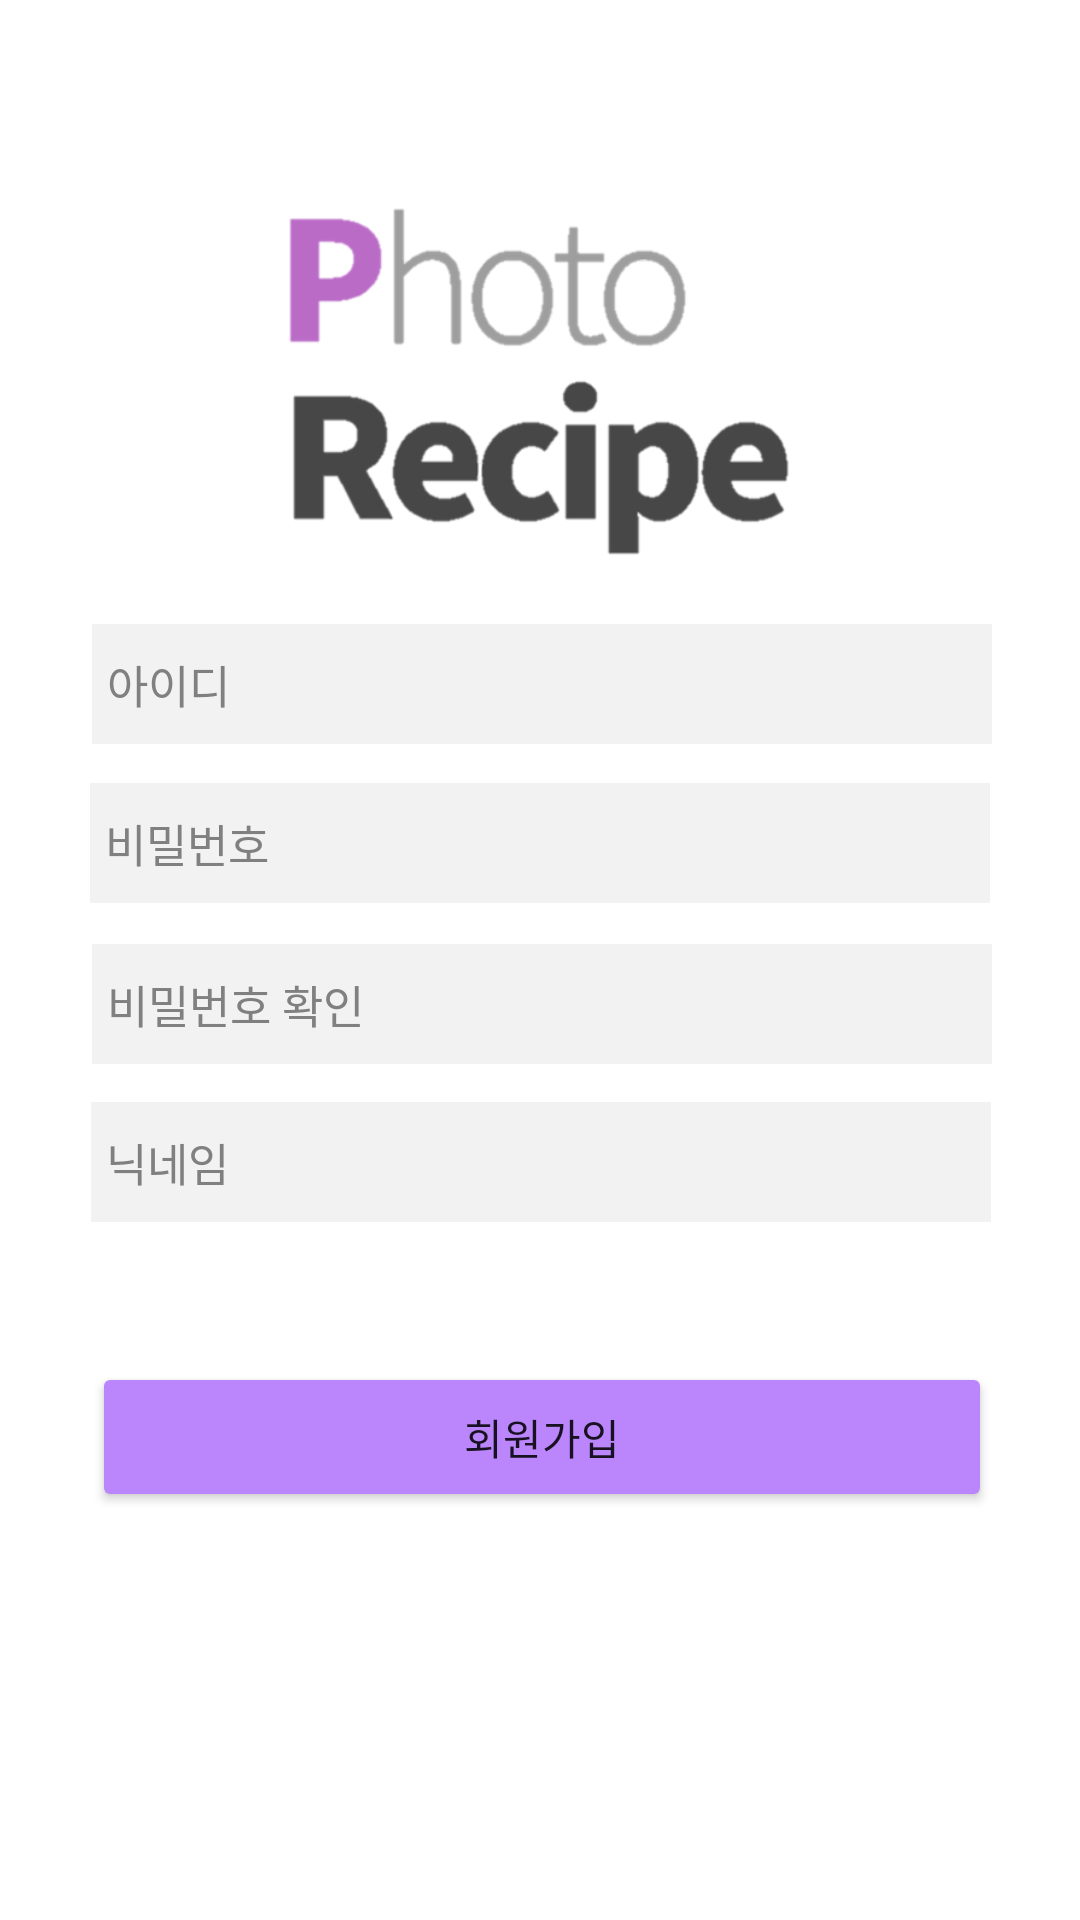

Layout XML and referenced resources for this Android screen:
<!-- AndroidManifest.xml: application theme Theme.PhotoReceipt -->
<!-- res/layout/activity_join.xml -->
<?xml version="1.0" encoding="utf-8"?>
<androidx.constraintlayout.widget.ConstraintLayout xmlns:android="http://schemas.android.com/apk/res/android"
    xmlns:app="http://schemas.android.com/apk/res-auto"
    xmlns:tools="http://schemas.android.com/tools"
    android:layout_width="match_parent"
    android:layout_height="match_parent"
    tools:context=".JoinActivity">

    <ImageView
        android:id="@+id/imageView2"
        android:layout_width="238dp"
        android:layout_height="117dp"
        app:layout_constraintBottom_toBottomOf="parent"
        app:layout_constraintEnd_toEndOf="parent"
        app:layout_constraintHorizontal_bias="0.497"
        app:layout_constraintStart_toStartOf="parent"
        app:layout_constraintTop_toTopOf="parent"
        app:layout_constraintVertical_bias="0.131"
        app:srcCompat="@drawable/photo_recipe" />

    <EditText
        android:id="@+id/join_id"
        android:layout_width="300dp"
        android:layout_height="40dp"
        android:background="#f2f2f2"
        android:ems="10"
        android:hint="@string/login_id"
        android:inputType="text"
        android:padding="5dp"
        android:textColor="#808080"
        android:textColorHint="#808080"
        android:textSize="15sp"
        app:layout_constraintBottom_toBottomOf="parent"
        app:layout_constraintEnd_toEndOf="parent"
        app:layout_constraintHorizontal_bias="0.513"
        app:layout_constraintStart_toStartOf="parent"
        app:layout_constraintTop_toBottomOf="@+id/imageView2"
        app:layout_constraintVertical_bias="0.054" />

    <EditText
        android:id="@+id/join_pw"
        android:layout_width="300dp"
        android:layout_height="40dp"
        android:padding="5dp"
        android:ems="10"
        android:background="#f2f2f2"
        android:hint="@string/login_pw"
        android:inputType="textPassword"
        android:textColor="#808080"
        android:textColorHint="#808080"
        android:textSize="15sp"
        app:layout_constraintBottom_toBottomOf="parent"
        app:layout_constraintEnd_toEndOf="parent"
        app:layout_constraintHorizontal_bias="0.502"
        app:layout_constraintStart_toStartOf="parent"
        app:layout_constraintTop_toBottomOf="@+id/join_id"
        app:layout_constraintVertical_bias="0.037" />

    <EditText
        android:id="@+id/join_pw_check"
        android:layout_width="300dp"
        android:layout_height="40dp"
        android:background="#f2f2f2"
        android:ems="10"
        android:hint="@string/join_pw_check"
        android:inputType="textPassword"
        android:padding="5dp"
        android:textColor="#808080"
        android:textColorHint="#808080"
        android:textSize="15sp"
        app:layout_constraintBottom_toBottomOf="parent"
        app:layout_constraintEnd_toEndOf="parent"
        app:layout_constraintHorizontal_bias="0.513"
        app:layout_constraintStart_toStartOf="parent"
        app:layout_constraintTop_toBottomOf="@+id/join_pw"
        app:layout_constraintVertical_bias="0.046" />

    <EditText
        android:id="@+id/join_nickname"
        android:layout_width="300dp"
        android:layout_height="40dp"
        android:background="#f2f2f2"
        android:ems="10"
        android:hint="@string/join_nickname"
        android:inputType="text"
        android:padding="5dp"
        android:textColor="#808080"
        android:textColorHint="#808080"
        android:textSize="15sp"
        app:layout_constraintBottom_toBottomOf="parent"
        app:layout_constraintEnd_toEndOf="parent"
        app:layout_constraintHorizontal_bias="0.504"
        app:layout_constraintStart_toStartOf="parent"
        app:layout_constraintTop_toBottomOf="@+id/join_pw_check"
        app:layout_constraintVertical_bias="0.052" />

    <Button
        android:id="@+id/btn_join"
        android:layout_width="300dp"
        android:layout_height="50dp"
        android:backgroundTint="@color/purple_200"
        android:onClick="onClickBtnJoin"
        android:text="@string/login_join"
        app:layout_constraintBottom_toBottomOf="parent"
        app:layout_constraintEnd_toEndOf="parent"
        app:layout_constraintHorizontal_bias="0.513"
        app:layout_constraintStart_toStartOf="parent"
        app:layout_constraintTop_toBottomOf="@+id/join_nickname"
        app:layout_constraintVertical_bias="0.256" />

</androidx.constraintlayout.widget.ConstraintLayout>
<!-- resources referenced by this layout -->
<resources>
  <!-- drawable photo_recipe: png bitmap (drawable, 26881 bytes) -->
  <string name="join_nickname">닉네임</string>
  <string name="join_pw_check">비밀번호 확인</string>
  <string name="login_id">아이디</string>
  <string name="login_join">회원가입</string>
  <string name="login_pw">비밀번호</string>
  <style name="Theme.PhotoReceipt" parent="Theme.MaterialComponents.DayNight.DarkActionBar">
          
          <item name="colorPrimary">@color/purple_200</item>
          <item name="colorPrimaryVariant">@color/purple_200</item>
          <item name="colorOnPrimary">@color/white</item>
          
          <item name="colorSecondary">@color/teal_200</item>
          <item name="colorSecondaryVariant">@color/teal_700</item>
          <item name="colorOnSecondary">@color/black</item>
          
          <item name="android:statusBarColor" tools:targetApi="l">?attr/colorPrimaryVariant</item>
          
          <item name="windowActionBar">false</item>
          <item name="windowNoTitle">true</item>
      </style>
  <!-- not gathered from this repository: default colours our renderer supplied (Android Studio template values) -->
  <color name="purple_200">#FFBB86FC</color>
  <color name="teal_200">#FF03DAC5</color>
  <color name="teal_700">#FF018786</color>
  <color name="black">#FF000000</color>
  <color name="white">#FFFFFFFF</color>
</resources>
